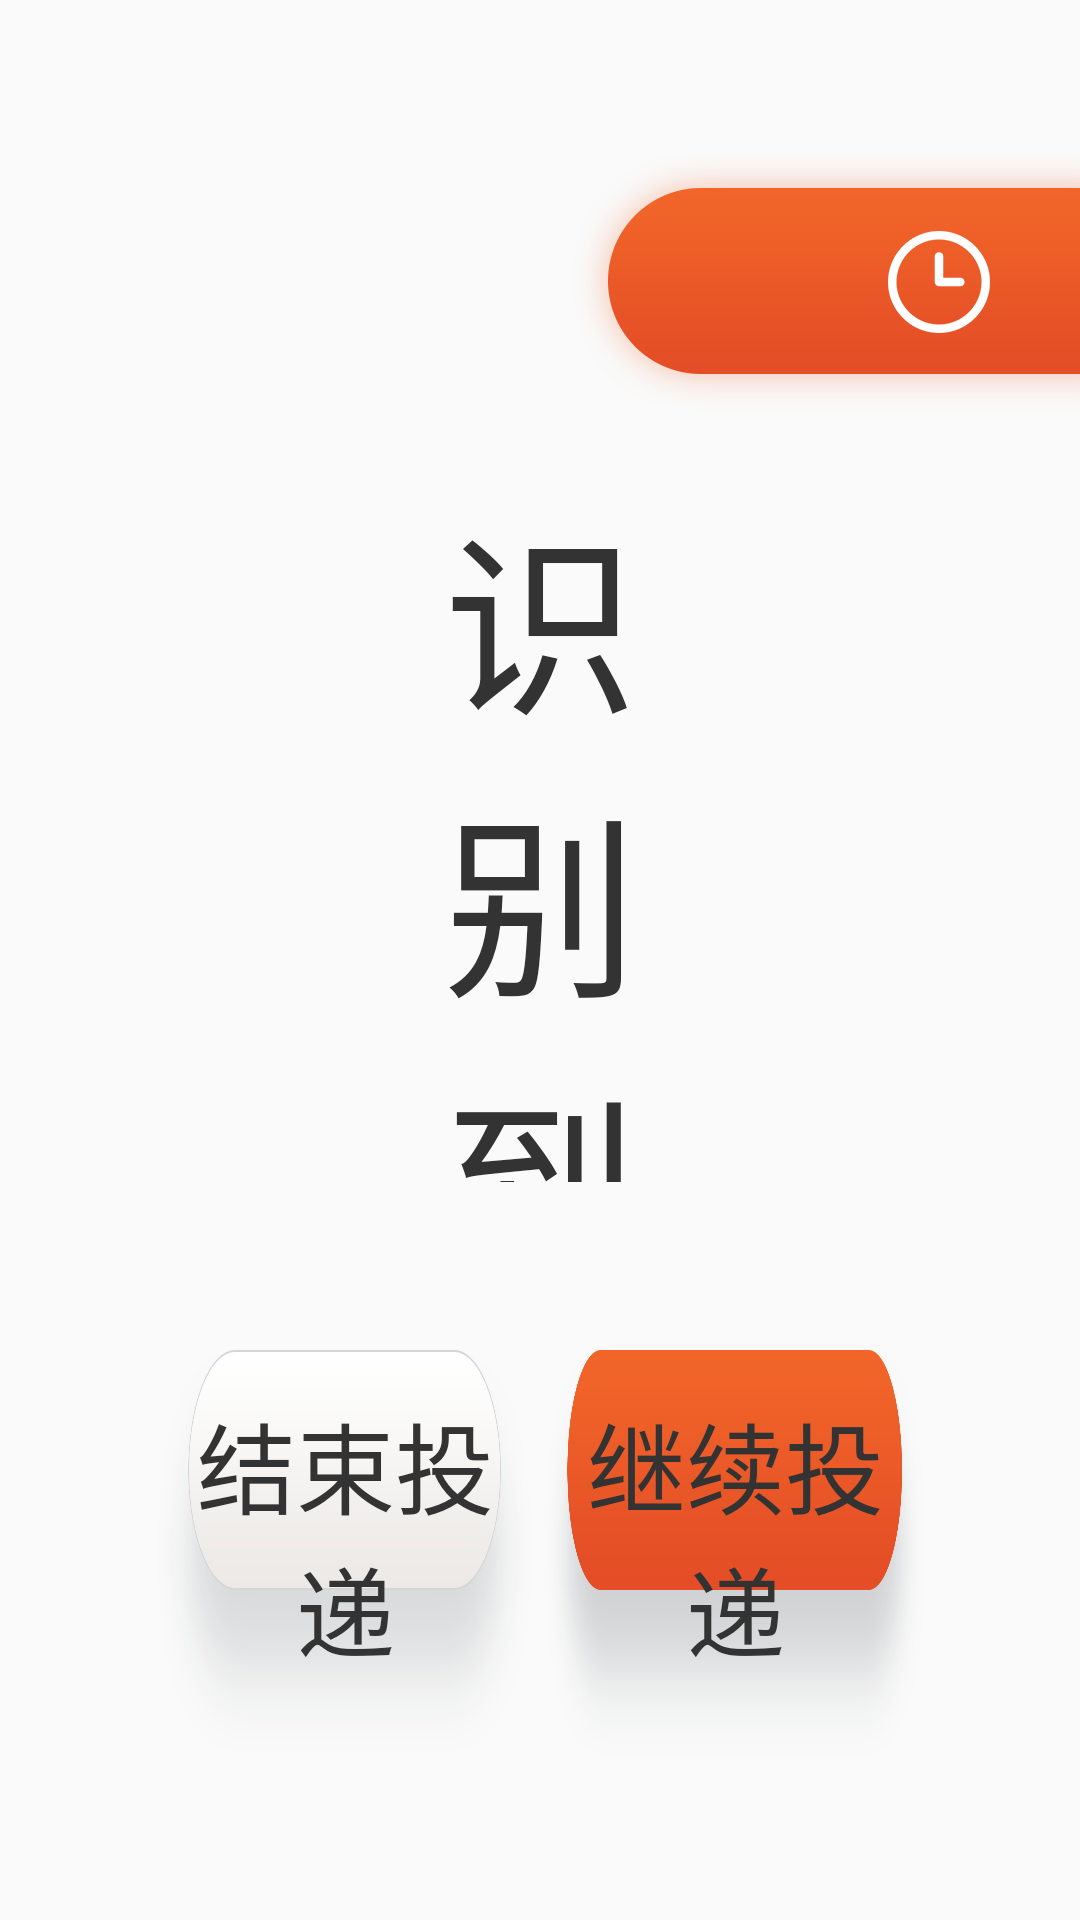

Reconstruct the res/layout file that produces this screen, plus the resources it refers to.
<!-- AndroidManifest.xml: application theme AppTheme -->
<!-- res/layout/activity_recognition.xml -->
<?xml version="1.0" encoding="utf-8"?>
<RelativeLayout xmlns:android="http://schemas.android.com/apk/res/android"
    xmlns:tools="http://schemas.android.com/tools"
    android:layout_width="match_parent"
    android:layout_height="match_parent"
    android:orientation="vertical">

    <LinearLayout
        android:id="@+id/mMsgLl"
        android:layout_width="wrap_content"
        android:layout_height="wrap_content"
        android:layout_alignParentRight="true"
        android:layout_marginTop="50dp"
        android:background="@drawable/bg_timer"
        android:gravity="right|center_vertical"
        android:orientation="horizontal"
        android:paddingRight="15dp">

        <ImageView
            android:layout_width="wrap_content"
            android:layout_height="wrap_content"
            android:src="@drawable/icon_timer_whrite" />

        <TextView
            android:id="@+id/mMsgTv"
            android:layout_width="wrap_content"
            android:layout_height="wrap_content"
            android:layout_marginLeft="15dp"
            android:textColor="@color/white"
            android:textSize="35dp"
            tools:text="60S" />
    </LinearLayout>

    <LinearLayout
        android:layout_width="match_parent"
        android:layout_height="wrap_content"
        android:layout_above="@+id/mButtonLl"
        android:layout_below="@+id/mMsgLl"
        android:layout_marginLeft="130dp"
        android:layout_marginTop="20dp"
        android:layout_marginRight="130dp"
        android:orientation="vertical">

        <TextView
            android:layout_width="wrap_content"
            android:layout_height="wrap_content"
            android:layout_gravity="center_horizontal"
            android:gravity="center_horizontal"
            android:text="@string/title_recognition"
            android:textSize="65dp" />

        <TextView
            android:layout_width="wrap_content"
            android:layout_height="wrap_content"
            android:layout_marginTop="160dp"
            android:text="@string/deliver_detail"
            android:textColor="@color/gray_7E7E7E" />

        <View
            android:layout_width="match_parent"
            android:layout_height="1dp"
            android:layout_marginTop="20dp"
            android:background="@color/gray_a2a2a2" />

        <androidx.recyclerview.widget.RecyclerView
            android:id="@+id/mRecyclerView"
            android:layout_width="match_parent"
            android:layout_height="wrap_content" />

        <View
            android:layout_width="match_parent"
            android:layout_height="1dp"
            android:layout_marginTop="40dp"
            android:background="@color/gray_a2a2a2" />

    </LinearLayout>

    <LinearLayout
        android:id="@+id/mButtonLl"
        android:layout_width="match_parent"
        android:layout_height="wrap_content"
        android:layout_alignParentBottom="true"
        android:layout_margin="50dp"
        android:orientation="horizontal">

        <TextView
            android:id="@+id/mFinishDeliverTv"
            android:layout_width="0dp"
            android:layout_height="wrap_content"
            android:layout_weight="1"
            android:background="@drawable/bg_button_whrite"
            android:gravity="center_horizontal"
            android:paddingTop="20dp"
            android:text="@string/finish_deliver"
            android:textSize="33dp" />

        <TextView
            android:id="@+id/mContinueDeliverTv"
            android:layout_width="0dp"
            android:layout_height="wrap_content"
            android:layout_weight="1"
            android:background="@drawable/bg_button"
            android:gravity="center_horizontal"
            android:paddingTop="20dp"
            android:text="@string/continue_deliver"
            android:textColor="@color/WHITE"
            android:textSize="33dp" />
    </LinearLayout>
</RelativeLayout>
<!-- resources referenced by this layout -->
<resources>
  <color name="gray_7E7E7E">#7E7E7E</color>
  <color name="gray_a2a2a2">#A2A2A2</color>
  <color name="white">#ffffffff</color>
  <!-- drawable bg_button: png bitmap (drawable-xxhdpi, 45048 bytes) -->
  <!-- drawable bg_button_whrite: png bitmap (drawable-xxhdpi, 40018 bytes) -->
  <!-- drawable bg_timer: png bitmap (drawable-xxhdpi, 13148 bytes) -->
  <!-- drawable icon_timer_whrite: png bitmap (drawable-xxhdpi, 3367 bytes) -->
  <string name="continue_deliver">继续投递</string>
  <string name="deliver_detail">本次投递详情</string>
  <string name="finish_deliver">结束投递</string>
  <string name="title_recognition">识别到\n以下回收物</string>
  <style name="AppTheme" parent="Theme.AppCompat.Light.DarkActionBar">
          
          <item name="colorPrimary">@color/colorPrimary</item>
          <item name="colorPrimaryDark">@color/colorPrimaryDark</item>
          <item name="colorAccent">@color/colorAccent</item>
          <item name="android:textSize">30dp</item>
          <item name="android:textColor">@color/black_333333</item>
      </style>
  <color name="colorPrimary">#008577</color>
  <color name="colorPrimaryDark">#00574B</color>
  <color name="colorAccent">#D81B60</color>
  <color name="black_333333">#333333</color>
</resources>
